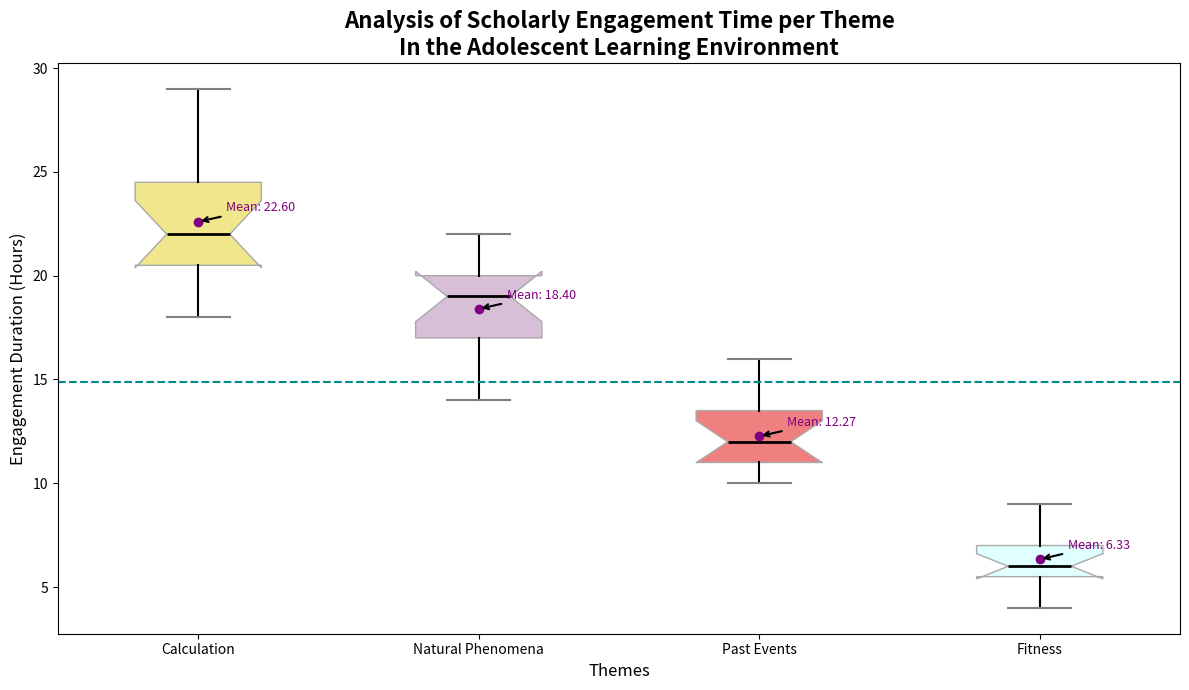

Generate this figure with matplotlib:
import matplotlib.pyplot as plt
import numpy as np

math_hours = [20, 22, 19, 21, 23, 24, 22, 21, 25, 26, 28, 29, 18, 20, 21]
science_hours = [18, 17, 16, 19, 20, 22, 21, 19, 18, 17, 15, 14, 19, 20, 21]
history_hours = [10, 12, 11, 13, 14, 15, 13, 14, 16, 11, 10, 12, 10, 11, 12]
pe_hours = [5, 6, 7, 6, 8, 9, 7, 6, 5, 4, 5, 6, 6, 7, 8]

study_data = [math_hours, science_hours, history_hours, pe_hours]

subjects = ['Calculation', 'Natural Phenomena', 'Past Events', 'Fitness']

plt.figure(figsize=(12, 7))
bp = plt.boxplot(study_data, vert=True, patch_artist=True, notch=True,
                 boxprops=dict(color='darkgray'),
                 medianprops=dict(color='black', linewidth=2),
                 whiskerprops=dict(color='black', linewidth=1.5),
                 capprops=dict(color='gray', linewidth=1.5),
                 flierprops=dict(marker='o', color='darkorange', markersize=8, linestyle='none', markeredgecolor='darkorange'))

# New color palette for box faces
colors = ['khaki', 'thistle', 'lightcoral', 'lightcyan']
for patch, color in zip(bp['boxes'], colors):
    patch.set_facecolor(color)

plt.title('Analysis of Scholarly Engagement Time per Theme\nIn the Adolescent Learning Environment', fontsize=16, fontweight='bold')
plt.ylabel('Engagement Duration (Hours)', fontsize=12)
plt.xlabel('Themes', fontsize=12)

plt.xticks(range(1, len(subjects) + 1), subjects)

means = [np.mean(data_set) for data_set in study_data]
for idx, mean in enumerate(means, start=1):
    plt.scatter(idx, mean, color='purple', zorder=3)
    plt.annotate(f'Mean: {mean:.2f}', xy=(idx, mean), xytext=(idx + 0.1, mean + 0.5),
                 fontsize=9, color='purple', arrowprops=dict(facecolor='purple', arrowstyle='->', lw=1.5))

average_study_time = np.mean([item for sublist in study_data for item in sublist])
plt.axhline(average_study_time, color='darkcyan', linestyle='--', linewidth=1.5)

plt.tight_layout()

plt.show()
